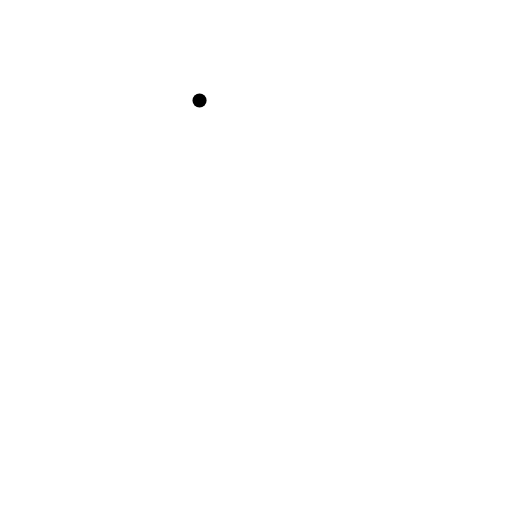
t = 0.00 s
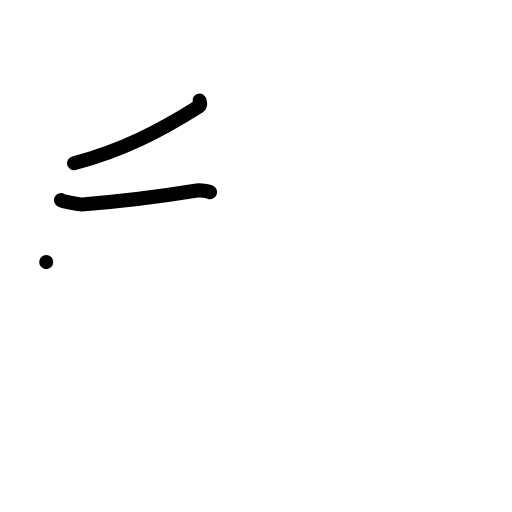
t = 2.00 s
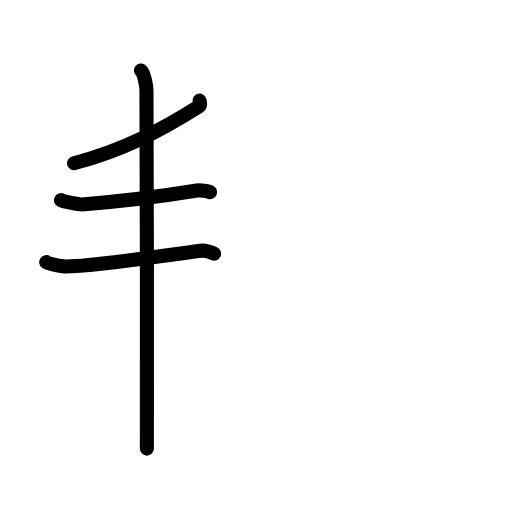
t = 4.00 s
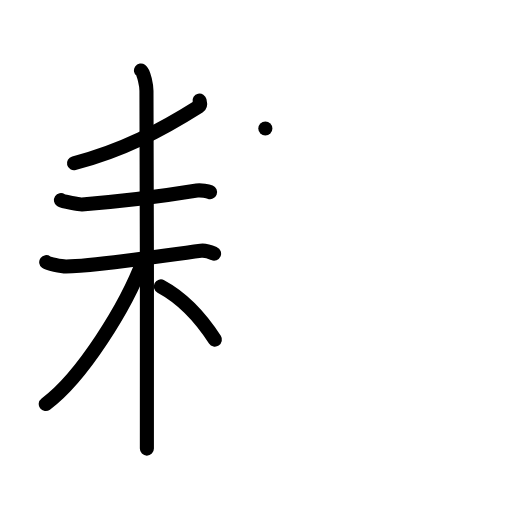
t = 6.00 s
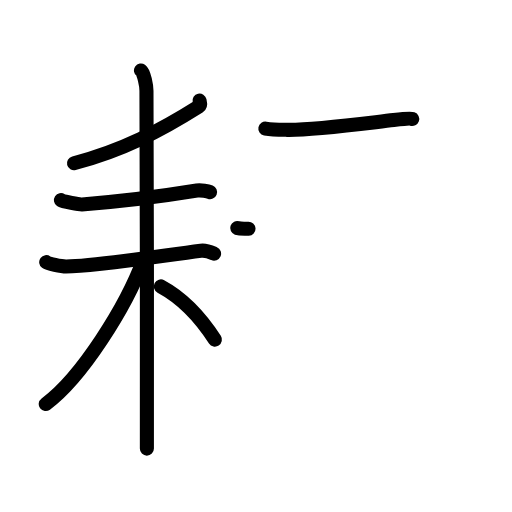
t = 7.17 s
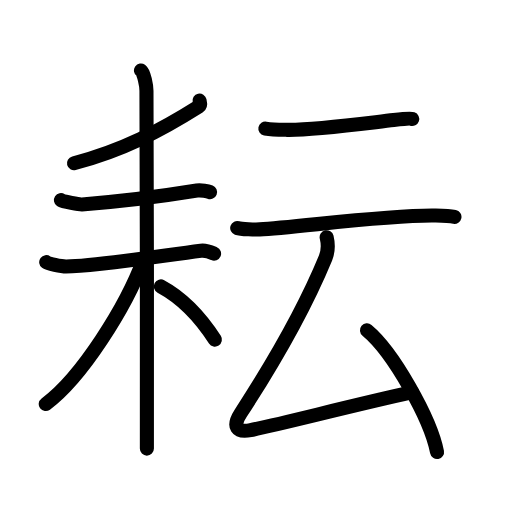
t = 10.00 s

The animated SVG that drew these frames (rendered in a browser with its animation timeline set to each time). Animation: 32 SMIL elements (animate=32); one cycle of 10.00 s.

<?xml version="1.0" encoding="UTF-8"?>
<!--
AniKanjiVG is licensed by CC-BY-SA Paul C. Sommerhoff (https://bitbucket.org/sommerhoff/anikanjivg).
AniKanjiVG uses KanjiVG which is licensed by CC-BY-SA Ulrich Apel (http://kanjivg.tagaini.net).
See also http://creativecommons.org/licenses/by-sa/3.0/
-->
<svg xmlns:kvg='http://kanjivg.tagaini.net' xmlns='http://www.w3.org/2000/svg' width='109' height='109' viewBox='0 0 109 109' style='fill:none;stroke:#000000;stroke-width:3;stroke-linecap:round;stroke-linejoin:round;' id="kvg:kanji_08018"><g id="kvg:08018" kvg:element="耘"><g id="kvg:08018-g1" kvg:element="耒" kvg:position="left" kvg:radical="general"><g id="kvg:08018-g2" kvg:element="丿"><path id="kvg:08018-s1" kvg:type="㇒" d="M42.48,21.41c0.07,0.32,0.33,0.97-0.15,1.27c-8.07,5.09-16.3,9.42-26.58,12.08"><animate attributeName="d" begin="0.0s" dur="0.5s" from="M42.48,21.41C42.48,21.41,42.48,21.41,42.48,21.41" to="M42.48,21.41c0.07,0.32,0.33,0.97-0.15,1.27" />
<animate attributeName="d" begin="0.5s" dur="0.5s" from="M42.48,21.41c0.07,0.32,0.33,0.97-0.15,1.27c0,0,0,0,0,0,0" to="M42.48,21.41c0.07,0.32,0.33,0.97-0.15,1.27c-8.07,5.09-16.3,9.42-26.58,12.08" />
</path>
</g>
<g id="kvg:08018-g3" kvg:element="未"><path id="kvg:08018-s2" kvg:type="㇐" d="M12.97,42.61c0.51,0.34,3.94,0.94,4.46,0.91c5.31-0.39,16.08-1.58,24.5-2.95c0.84-0.14,2.36,0.16,2.79,0.33"><animate attributeName="d" begin="1.0s" dur="0.3333333333333333s" from="M12.97,42.61C12.97,42.61,12.97,42.61,12.97,42.61" to="M12.97,42.61c0.51,0.34,3.94,0.94,4.46,0.91" />
<animate attributeName="d" begin="1.3333333333333333s" dur="0.3333333333333333s" from="M12.97,42.61c0.51,0.34,3.94,0.94,4.46,0.91c0,0,0,0,0,0,0" to="M12.97,42.61c0.51,0.34,3.94,0.94,4.46,0.91c5.31-0.39,16.08-1.58,24.5-2.95" />
<animate attributeName="d" begin="1.6666666666666665s" dur="0.3333333333333333s" from="M12.97,42.61c0.51,0.34,3.94,0.94,4.46,0.91c5.31-0.39,16.08-1.58,24.5-2.95c0,0,0,0,0,0,0" to="M12.97,42.61c0.51,0.34,3.94,0.94,4.46,0.91c5.31-0.39,16.08-1.58,24.5-2.95c0.84-0.14,2.36,0.16,2.79,0.33" />
<animate attributeName="d" begin="0s" dur="1.0s" from="M-100,-100" to="M-100,-100" />
</path>
<g id="kvg:08018-g4" kvg:element="木"><path id="kvg:08018-s3" kvg:type="㇐" d="M9.84,55.8c0.42,0.31,3.11,0.93,4.23,0.93c5.85,0.01,19.16-2.11,28.69-3.35c1.11-0.15,2.11,0.31,2.81,0.62"><animate attributeName="d" begin="2.0s" dur="0.3333333333333333s" from="M9.84,55.8C9.84,55.8,9.84,55.8,9.84,55.8" to="M9.84,55.8c0.42,0.31,3.11,0.93,4.23,0.93" />
<animate attributeName="d" begin="2.3333333333333335s" dur="0.3333333333333333s" from="M9.84,55.8c0.42,0.31,3.11,0.93,4.23,0.93c0,0,0,0,0,0,0" to="M9.84,55.8c0.42,0.31,3.11,0.93,4.23,0.93c5.85,0.01,19.16-2.11,28.69-3.35" />
<animate attributeName="d" begin="2.6666666666666665s" dur="0.3333333333333333s" from="M9.84,55.8c0.42,0.31,3.11,0.93,4.23,0.93c5.85,0.01,19.16-2.11,28.69-3.35c0,0,0,0,0,0,0" to="M9.84,55.8c0.42,0.31,3.11,0.93,4.23,0.93c5.85,0.01,19.16-2.11,28.69-3.35c1.11-0.15,2.11,0.31,2.81,0.62" />
<animate attributeName="d" begin="0s" dur="2.0s" from="M-100,-100" to="M-100,-100" />
</path>
<path id="kvg:08018-s4" kvg:type="㇑" d="M30.01,15c0.65,0.45,1.17,3.35,1.17,4.3c0,3.62,0.22,70.55,0.09,76.2"><animate attributeName="d" begin="3.0s" dur="0.5s" from="M30.01,15C30.01,15,30.01,15,30.01,15" to="M30.01,15c0.65,0.45,1.17,3.35,1.17,4.3" />
<animate attributeName="d" begin="3.5s" dur="0.5s" from="M30.01,15c0.65,0.45,1.17,3.35,1.17,4.3c0,0,0,0,0,0,0" to="M30.01,15c0.65,0.45,1.17,3.35,1.17,4.3c0,3.62,0.22,70.55,0.09,76.2" />
<animate attributeName="d" begin="0s" dur="3.0s" from="M-100,-100" to="M-100,-100" />
</path>
<path id="kvg:08018-s5" kvg:type="㇒" d="M30.53,55.36c-3.67,9.95-13.16,25.03-20.79,30.66"><animate attributeName="d" begin="4.0s" dur="1.0s" from="M30.53,55.36C30.53,55.36,30.53,55.36,30.53,55.36" to="M30.53,55.36c-3.67,9.95-13.16,25.03-20.79,30.66" />
<animate attributeName="d" begin="0s" dur="4.0s" from="M-100,-100" to="M-100,-100" />
</path>
<path id="kvg:08018-s6" kvg:type="㇔/㇏" d="M34.25,60.98c4.93,2.65,8.54,6.74,11.5,11.32"><animate attributeName="d" begin="5.0s" dur="1.0s" from="M34.25,60.98C34.25,60.98,34.25,60.98,34.25,60.98" to="M34.25,60.98c4.93,2.65,8.54,6.74,11.5,11.32" />
<animate attributeName="d" begin="0s" dur="5.0s" from="M-100,-100" to="M-100,-100" />
</path>
</g>
</g>
</g>
<g id="kvg:08018-g5" kvg:element="云" kvg:position="right"><g id="kvg:08018-g6" kvg:element="二" kvg:position="top"><path id="kvg:08018-s7" kvg:type="㇐" d="M56.49,27.37c1.67,0.32,4.14,0.26,4.61,0.27c5.66,0.11,17.21-1.46,22.71-2.07c0.76-0.09,3.57-0.37,3.95-0.24"><animate attributeName="d" begin="6.0s" dur="0.3333333333333333s" from="M56.49,27.37C56.49,27.37,56.49,27.37,56.49,27.37" to="M56.49,27.37c1.67,0.32,4.14,0.26,4.61,0.27" />
<animate attributeName="d" begin="6.333333333333333s" dur="0.3333333333333333s" from="M56.49,27.37c1.67,0.32,4.14,0.26,4.61,0.27c0,0,0,0,0,0,0" to="M56.49,27.37c1.67,0.32,4.14,0.26,4.61,0.27c5.66,0.11,17.21-1.46,22.71-2.07" />
<animate attributeName="d" begin="6.666666666666667s" dur="0.3333333333333333s" from="M56.49,27.37c1.67,0.32,4.14,0.26,4.61,0.27c5.66,0.11,17.21-1.46,22.71-2.07c0,0,0,0,0,0,0" to="M56.49,27.37c1.67,0.32,4.14,0.26,4.61,0.27c5.66,0.11,17.21-1.46,22.71-2.07c0.76-0.09,3.57-0.37,3.95-0.24" />
<animate attributeName="d" begin="0s" dur="6.0s" from="M-100,-100" to="M-100,-100" />
</path>
<path id="kvg:08018-s8" kvg:type="㇐" d="M50.5,48.54c0.84,0.29,3.95,0.33,4.79,0.29c7.46-0.33,27.13-3.14,37.47-2.94c1.4,0.03,3.29,0.14,3.99,0.28"><animate attributeName="d" begin="7.0s" dur="0.3333333333333333s" from="M50.5,48.54C50.5,48.54,50.5,48.54,50.5,48.54" to="M50.5,48.54c0.84,0.29,3.95,0.33,4.79,0.29" />
<animate attributeName="d" begin="7.333333333333333s" dur="0.3333333333333333s" from="M50.5,48.54c0.84,0.29,3.95,0.33,4.79,0.29c0,0,0,0,0,0,0" to="M50.5,48.54c0.84,0.29,3.95,0.33,4.79,0.29c7.46-0.33,27.13-3.14,37.47-2.94" />
<animate attributeName="d" begin="7.666666666666667s" dur="0.3333333333333333s" from="M50.5,48.54c0.84,0.29,3.95,0.33,4.79,0.29c7.46-0.33,27.13-3.14,37.47-2.94c0,0,0,0,0,0,0" to="M50.5,48.54c0.84,0.29,3.95,0.33,4.79,0.29c7.46-0.33,27.13-3.14,37.47-2.94c1.4,0.03,3.29,0.14,3.99,0.28" />
<animate attributeName="d" begin="0s" dur="7.0s" from="M-100,-100" to="M-100,-100" />
</path>
</g>
<g id="kvg:08018-g7" kvg:element="厶" kvg:position="bottom"><path id="kvg:08018-s9" kvg:type="㇜" d="M69.54,50.5c0.3,1.26,0.38,2.91-0.24,4.43c-4.66,11.29-11.23,22.56-18.06,33.05c-1.86,2.85-0.82,4.18,2.1,3.6c6.13-1.21,20.58-5,34.41-8.08"><animate attributeName="d" begin="8.0s" dur="0.25s" from="M69.54,50.5C69.54,50.5,69.54,50.5,69.54,50.5" to="M69.54,50.5c0.3,1.26,0.38,2.91-0.24,4.43" />
<animate attributeName="d" begin="8.25s" dur="0.25s" from="M69.54,50.5c0.3,1.26,0.38,2.91-0.24,4.43c0,0,0,0,0,0,0" to="M69.54,50.5c0.3,1.26,0.38,2.91-0.24,4.43c-4.66,11.29-11.23,22.56-18.06,33.05" />
<animate attributeName="d" begin="8.5s" dur="0.25s" from="M69.54,50.5c0.3,1.26,0.38,2.91-0.24,4.43c-4.66,11.29-11.23,22.56-18.06,33.05c0,0,0,0,0,0,0" to="M69.54,50.5c0.3,1.26,0.38,2.91-0.24,4.43c-4.66,11.29-11.23,22.56-18.06,33.05c-1.86,2.85-0.82,4.18,2.1,3.6" />
<animate attributeName="d" begin="8.75s" dur="0.25s" from="M69.54,50.5c0.3,1.26,0.38,2.91-0.24,4.43c-4.66,11.29-11.23,22.56-18.06,33.05c-1.86,2.85-0.82,4.18,2.1,3.6c0,0,0,0,0,0,0" to="M69.54,50.5c0.3,1.26,0.38,2.91-0.24,4.43c-4.66,11.29-11.23,22.56-18.06,33.05c-1.86,2.85-0.82,4.18,2.1,3.6c6.13-1.21,20.58-5,34.41-8.08" />
<animate attributeName="d" begin="0s" dur="8.0s" from="M-100,-100" to="M-100,-100" />
</path>
<path id="kvg:08018-s10" kvg:type="㇔" d="M78.13,70.33c5.53,4.59,13.53,18.75,14.91,25.89"><animate attributeName="d" begin="9.0s" dur="1.0s" from="M78.13,70.33C78.13,70.33,78.13,70.33,78.13,70.33" to="M78.13,70.33c5.53,4.59,13.53,18.75,14.91,25.89" />
<animate attributeName="d" begin="0s" dur="9.0s" from="M-100,-100" to="M-100,-100" />
</path>
</g>
</g>
</g>
</svg>
